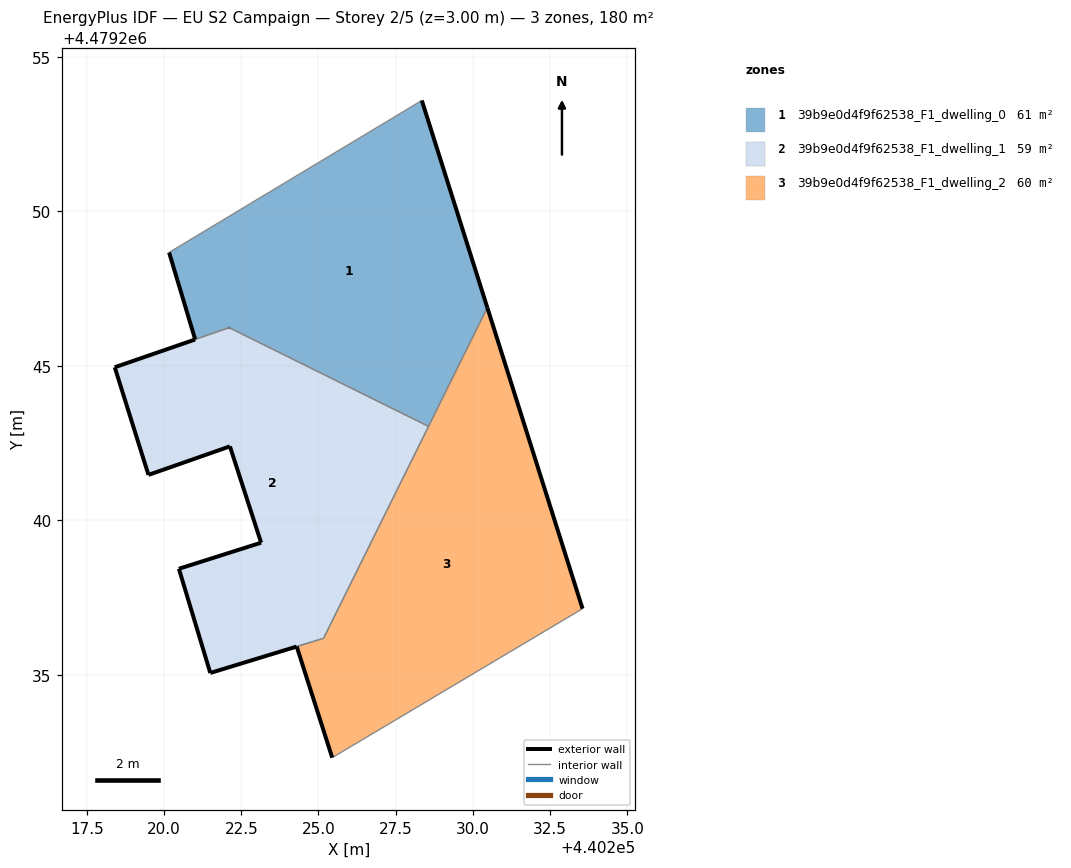
=== STOREY PLAN SPEC (per zone: floor XY polygon, exterior-wall plan segments, windows/doors) ===
zone 1: 39b9e0d4f9f62538_F1_dwelling_0  (60.6 m²)
  floor: (440228.56, 4479243.04) (440230.46, 4479246.88) (440228.34, 4479253.58) (440220.16, 4479248.67) (440221.01, 4479245.85) (440222.11, 4479246.23)
  exterior wall: (440228.34, 4479253.58) – (440230.46, 4479246.88)  [7.0 m]
  exterior wall: (440221.01, 4479245.85) – (440220.16, 4479248.67)  [2.9 m]
  exterior wall: (440222.11, 4479246.23) – (440222.11, 4479246.23)  [0.0 m]
  interior walls: 4
zone 2: 39b9e0d4f9f62538_F1_dwelling_1  (58.8 m²)
  floor: (440225.16, 4479236.18) (440228.56, 4479243.04) (440222.11, 4479246.23) (440218.41, 4479244.95) (440219.50, 4479241.47) (440222.13, 4479242.39) (440223.14, 4479239.27) (440220.48, 4479238.43) (440221.50, 4479235.06)
  exterior wall: (440224.29, 4479235.91) – (440221.50, 4479235.06)  [2.9 m]
  exterior wall: (440221.50, 4479235.06) – (440220.48, 4479238.43)  [3.5 m]
  exterior wall: (440220.48, 4479238.43) – (440223.14, 4479239.27)  [2.8 m]
  exterior wall: (440223.14, 4479239.27) – (440222.13, 4479242.39)  [3.3 m]
  exterior wall: (440222.13, 4479242.39) – (440219.50, 4479241.47)  [2.8 m]
  exterior wall: (440219.50, 4479241.47) – (440218.41, 4479244.95)  [3.6 m]
  exterior wall: (440224.29, 4479235.91) – (440224.29, 4479235.91)  [0.0 m]
  exterior wall: (440218.41, 4479244.95) – (440221.01, 4479245.85)  [2.8 m]
  exterior wall: (440222.11, 4479246.23) – (440222.11, 4479246.23)  [0.0 m]
  interior walls: 4
zone 3: 39b9e0d4f9f62538_F1_dwelling_2  (60.4 m²)
  floor: (440233.55, 4479237.14) (440230.46, 4479246.88) (440225.16, 4479236.18) (440224.29, 4479235.91) (440225.44, 4479232.32)
  exterior wall: (440230.46, 4479246.88) – (440233.55, 4479237.14)  [10.2 m]
  exterior wall: (440225.44, 4479232.32) – (440224.29, 4479235.91)  [3.8 m]
  interior walls: 4

=== DERIVED (storey summary) ===
Building: EU S2 Campaign
Storey: 2 of 5  (floor level z = 3.00 m)
Storey gross floor area: 179.8 m²
Zones on this storey: 3
  - 39b9e0d4f9f62538_F1_dwelling_0: floor 60.6 m²; exterior wall 10.0 m (29.9 m²); WWR 0.0%
  - 39b9e0d4f9f62538_F1_dwelling_1: floor 58.8 m²; exterior wall 21.7 m (65.1 m²); WWR 0.0%
  - 39b9e0d4f9f62538_F1_dwelling_2: floor 60.4 m²; exterior wall 14.0 m (42.0 m²); WWR 0.0%
Zone adjacency (shared interzone walls):
  - 39b9e0d4f9f62538_F1_dwelling_0 ↔ 39b9e0d4f9f62538_F1_dwelling_1
  - 39b9e0d4f9f62538_F1_dwelling_0 ↔ 39b9e0d4f9f62538_F1_dwelling_2
  - 39b9e0d4f9f62538_F1_dwelling_1 ↔ 39b9e0d4f9f62538_F1_dwelling_2